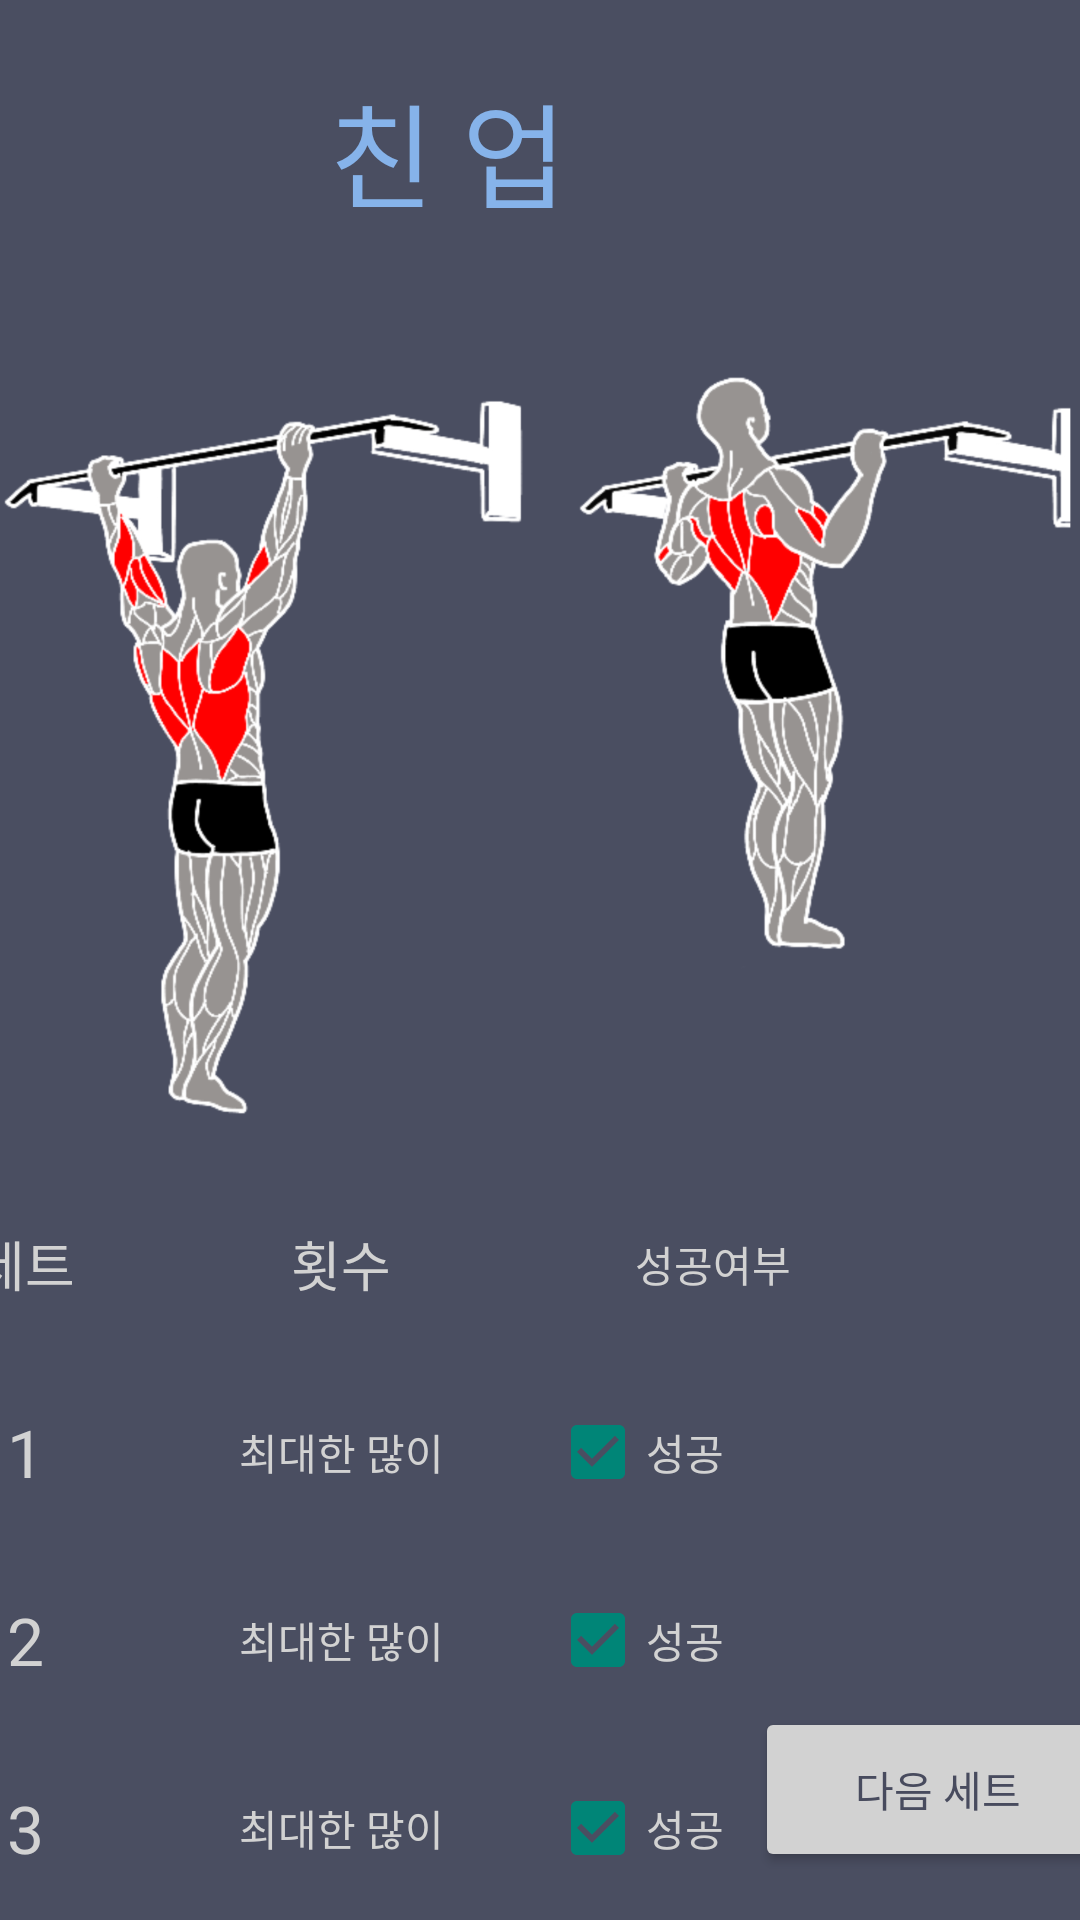

Produce the Android XML layout that renders to this screen, including the resource entries it uses.
<!-- AndroidManifest.xml: application theme Theme.HealtherLogin -->
<!-- res/layout/golden_six_chin.xml -->
<?xml version="1.0" encoding="utf-8"?>
<androidx.constraintlayout.widget.ConstraintLayout xmlns:android="http://schemas.android.com/apk/res/android"
    xmlns:app="http://schemas.android.com/apk/res-auto"
    xmlns:tools="http://schemas.android.com/tools"
    android:layout_width="match_parent"
    android:layout_height="match_parent"
    android:background="@color/hint_background">

    <TextView
        android:id="@+id/textView10"
        android:layout_width="422dp"
        android:layout_height="100dp"
        android:gravity="center"
        android:text="친 업"
        android:textColor="#86B3EA"
        android:textSize="38dp"
        app:layout_constraintEnd_toEndOf="parent"
        app:layout_constraintHorizontal_bias="1.0"
        app:layout_constraintStart_toStartOf="parent"
        app:layout_constraintTop_toTopOf="parent" />

    <Button
        android:id="@+id/Next"
        android:layout_width="122dp"
        android:layout_height="55dp"
        android:layout_marginStart="277dp"
        android:layout_marginEnd="12dp"
        android:layout_marginBottom="16dp"
        android:backgroundTint="@color/light_white"
        android:onClick="Next"
        android:text="다음 세트"
        android:textColor="@color/hint_background"
        app:layout_constraintBottom_toBottomOf="parent"
        app:layout_constraintEnd_toEndOf="parent"
        app:layout_constraintStart_toStartOf="parent"
        tools:ignore="MissingConstraints" />

    <ScrollView
        android:layout_width="416dp"
        android:layout_height="562dp"
        app:layout_constraintEnd_toEndOf="parent"
        app:layout_constraintStart_toStartOf="parent"
        app:layout_constraintTop_toBottomOf="@+id/textView10"
        tools:ignore="SpeakableTextPresentCheck">

        <TableLayout
            android:layout_width="match_parent"
            android:layout_height="wrap_content">
            <ImageView
                android:id="@+id/chin"
                android:layout_width="282dp"
                android:layout_height="282dp"
                android:layout_marginTop="8dp"
                app:layout_constraintEnd_toEndOf="parent"
                app:layout_constraintStart_toStartOf="parent"
                app:layout_constraintTop_toBottomOf="@+id/linearLayout"
                app:srcCompat="@drawable/chin_p" />
            <TableRow
                android:id="@+id/Squat_Row"
                android:layout_width="match_parent"
                android:layout_height="match_parent">


                <TableLayout
                    android:layout_width="match_parent"
                    android:layout_height="match_parent">

                    <TableRow
                        android:layout_width="match_parent"
                        android:layout_height="match_parent">

                        <TextView
                            android:id="@+id/textView119"
                            android:layout_width="72dp"
                            android:layout_height="62.5dp"
                            android:gravity="center"
                            android:text="세트"
                            android:textColor="@color/light_white"
                            android:textSize="18dp" />


                        <TextView
                            android:id="@+id/textView121"
                            android:layout_width="139dp"
                            android:layout_height="match_parent"
                            android:gravity="center"
                            android:text="횟수"
                            android:textColor="@color/light_white"
                            android:textSize="18dp" />

                        <TextView
                            android:layout_width="109dp"
                            android:layout_height="match_parent"
                            android:gravity="center"
                            android:textColor="@color/light_white"
                            android:text="성공여부" />

                    </TableRow>

                    <TableRow
                        android:layout_width="match_parent"
                        android:layout_height="match_parent">

                        <TextView
                            android:id="@+id/textView124"
                            android:layout_width="50dp"
                            android:layout_height="match_parent"
                            android:text="1"
                            android:textSize="22dp"
                            android:gravity="center"
                            android:textColor="@color/light_white"/>


                        <TextView
                            android:id="@+id/editTextNumber47"
                            android:layout_width="50dp"
                            android:layout_height="62.5dp"
                            android:ems="10"
                            android:gravity="center"
                            android:hint="최대한 많이"
                            android:inputType="number"
                            android:textColorHint="@color/hint_light_white"
                            tools:ignore="SpeakableTextPresentCheck" />

                        <CheckBox
                            android:id="@+id/setcount1"
                            android:textColor="@color/light_white"
                            android:layout_width="match_parent"
                            android:layout_height="match_parent"
                            android:checked="true"
                            android:clickable="false"
                            android:text="성공" />

                    </TableRow>

                    <TableRow
                        android:layout_width="match_parent"
                        android:layout_height="match_parent">

                        <TextView
                            android:id="@+id/textView125"
                            android:layout_width="50dp"
                            android:layout_height="match_parent"
                            android:text="2"
                            android:textSize="22dp"
                            android:gravity="center"
                            android:textColor="@color/light_white"/>


                        <TextView
                            android:id="@+id/editTextNumber49"
                            android:layout_width="50dp"
                            android:layout_height="62.5dp"
                            android:ems="10"
                            android:gravity="center"
                            android:hint="최대한 많이"
                            android:inputType="number"
                            android:textColorHint="@color/hint_light_white"
                            tools:ignore="SpeakableTextPresentCheck" />

                        <CheckBox
                            android:id="@+id/setcount2"
                            android:textColor="@color/light_white"
                            android:layout_width="match_parent"
                            android:layout_height="match_parent"
                            android:checked="true"
                            android:clickable="false"
                            android:text="성공" />

                    </TableRow>

                    <TableRow
                        android:layout_width="match_parent"
                        android:layout_height="match_parent">

                        <TextView
                            android:id="@+id/textView126"
                            android:layout_width="50dp"
                            android:layout_height="match_parent"
                            android:text="3"
                            android:textSize="22dp"
                            android:gravity="center"
                            android:textColor="@color/light_white"/>


                        <TextView
                            android:id="@+id/editTextNumber51"
                            android:layout_width="50dp"
                            android:layout_height="62.5dp"
                            android:ems="10"
                            android:gravity="center"
                            android:hint="최대한 많이"
                            android:inputType="number"
                            android:textColorHint="@color/hint_light_white"
                            tools:ignore="SpeakableTextPresentCheck" />

                        <CheckBox
                            android:id="@+id/final_set"
                            android:textColor="@color/light_white"
                            android:layout_width="match_parent"
                            android:layout_height="match_parent"
                            android:text="성공"
                            android:checked="true"
                            android:clickable="false" />

                        <ImageView/>
                    </TableRow>
                </TableLayout>
            </TableRow>
        </TableLayout>
    </ScrollView>

</androidx.constraintlayout.widget.ConstraintLayout>
<!-- resources referenced by this layout -->
<resources>
  <color name="hint_background">#ED3D4155</color>
  <color name="hint_light_white">#D2D2D2</color>
  <color name="light_white">#D2D2D2</color>
  <!-- drawable chin_p: png bitmap (drawable, 594104 bytes) -->
  <style name="Theme.HealtherLogin" parent="Theme.AppCompat.Light">
          
          <item name="colorPrimary">@color/purple_500</item>
          <item name="colorPrimaryVariant">@color/purple_700</item>
          <item name="colorOnPrimary">@color/white</item>
          
          <item name="colorSecondary">@color/teal_200</item>
          <item name="colorSecondaryVariant">@color/teal_700</item>
          <item name="colorOnSecondary">@color/black</item>
          
          <item name="android:statusBarColor" tools:targetApi="l">?attr/colorPrimaryVariant</item>
          <item name="windowNoTitle">true</item>
          
      </style>
  <color name="purple_500">#FF6200EE</color>
  <color name="purple_700">#FF3700B3</color>
  <color name="white">#FFFFFFFF</color>
  <color name="teal_200">#FF03DAC5</color>
  <color name="teal_700">#FF018786</color>
  <color name="black">#FF000000</color>
</resources>
